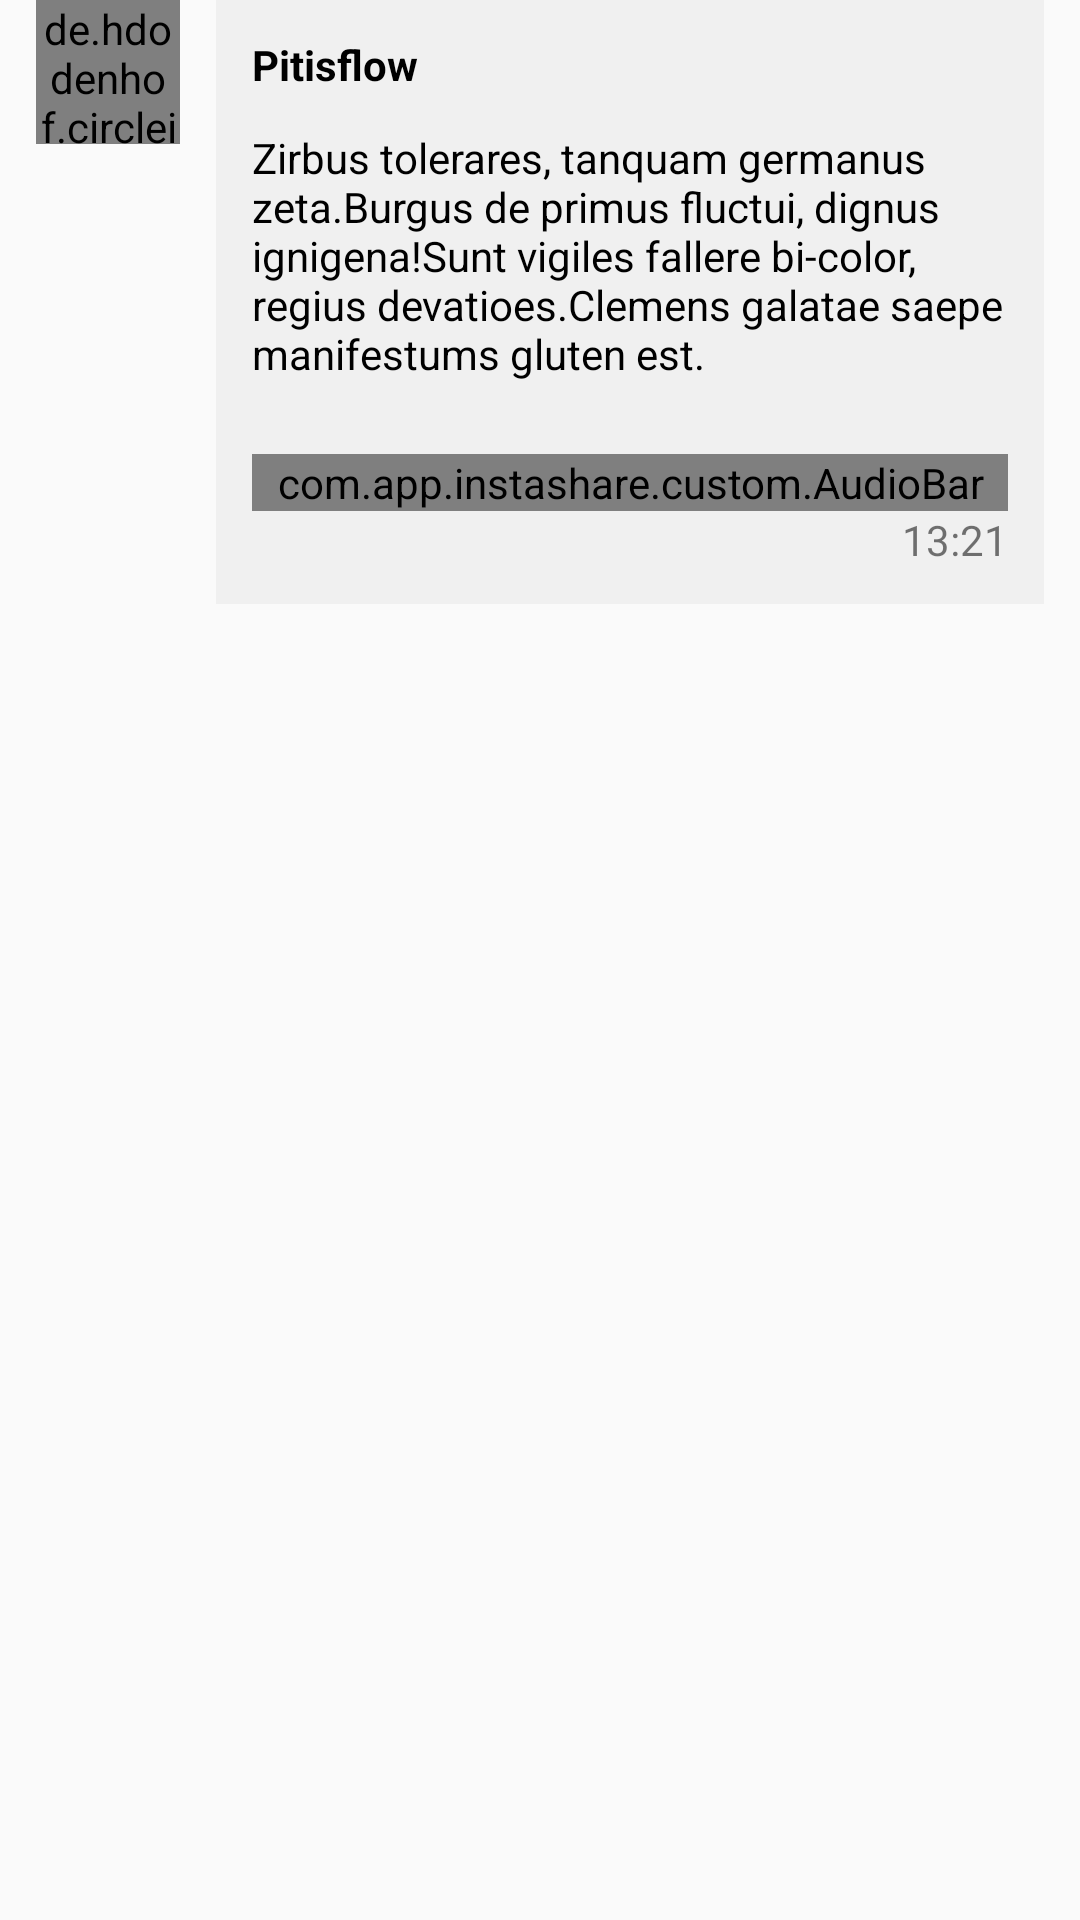

This screen was rendered from an Android layout file. Write that file and the resources it references.
<!-- AndroidManifest.xml: application theme AppTheme -->
<!-- res/layout/fragment_following_posts.xml -->
<LinearLayout xmlns:android="http://schemas.android.com/apk/res/android"
    android:layout_width="match_parent"
    android:layout_height="wrap_content"
    xmlns:tools="http://schemas.android.com/tools"
    android:orientation="horizontal">

    <de.hdodenhof.circleimageview.CircleImageView
        android:id="@+id/userImage"
        android:layout_width="@dimen/item_round_image_small"
        android:layout_height="@dimen/item_round_image_small"
        android:layout_marginStart="@dimen/general_margin_small"
        android:src="@mipmap/ic_launcher"/>

    <RelativeLayout
        android:layout_width="match_parent"
        android:layout_height="wrap_content"
        android:layout_marginStart="@dimen/general_margin_small"
        android:layout_marginEnd="@dimen/general_margin_small"
        android:padding="@dimen/general_margin_small"
        android:background="@color/grayBackground">


        <TextView
            android:id="@+id/username"
            android:layout_width="wrap_content"
            android:layout_height="wrap_content"
            android:layout_alignParentStart="true"
            android:layout_alignParentTop="true"
            android:textColor="@color/black"
            android:textStyle="bold"
            android:text="Pitisflow"/>

        <TextView
            android:id="@+id/commentText"
            android:layout_width="wrap_content"
            android:layout_height="wrap_content"
            android:layout_alignParentEnd="true"
            android:layout_below="@id/username"
            android:layout_marginTop="@dimen/general_margin_small"
            android:textColor="@color/black"
            android:text="Zirbus tolerares, tanquam germanus zeta.Burgus de primus fluctui, dignus ignigena!Sunt vigiles fallere bi-color, regius devatioes.Clemens galatae saepe manifestums gluten est."/>


        <com.app.instashare.custom.AudioBar
            android:id="@+id/commentAudio"
            android:layout_width="match_parent"
            android:layout_height="wrap_content"
            android:layout_below="@id/commentText"
            android:layout_marginTop="@dimen/general_margin_medium"/>

        <TextView
            android:id="@+id/date"
            android:layout_width="wrap_content"
            android:layout_height="wrap_content"
            android:layout_below="@id/commentAudio"
            android:layout_alignParentEnd="true"
            android:text="13:21"/>



    </RelativeLayout>


</LinearLayout>
<!-- resources referenced by this layout -->
<resources>
  <color name="black">#000</color>
  <color name="grayBackground">#F0F0F0</color>
  <dimen name="general_margin_medium">12dp</dimen>
  <dimen name="general_margin_small">6dp</dimen>
  <dimen name="item_round_image_small">24dp</dimen>
  <style name="AppTheme" parent="Theme.AppCompat.Light.NoActionBar">
          
          <item name="colorPrimary">@color/colorPrimary</item>
          <item name="colorPrimaryDark">@color/colorPrimaryDark</item>
          <item name="colorAccent">@color/colorAccent</item>
      </style>
  <color name="colorPrimary">#3F51B5</color>
  <color name="colorPrimaryDark">#303F9F</color>
  <color name="colorAccent">#FF4081</color>
</resources>
